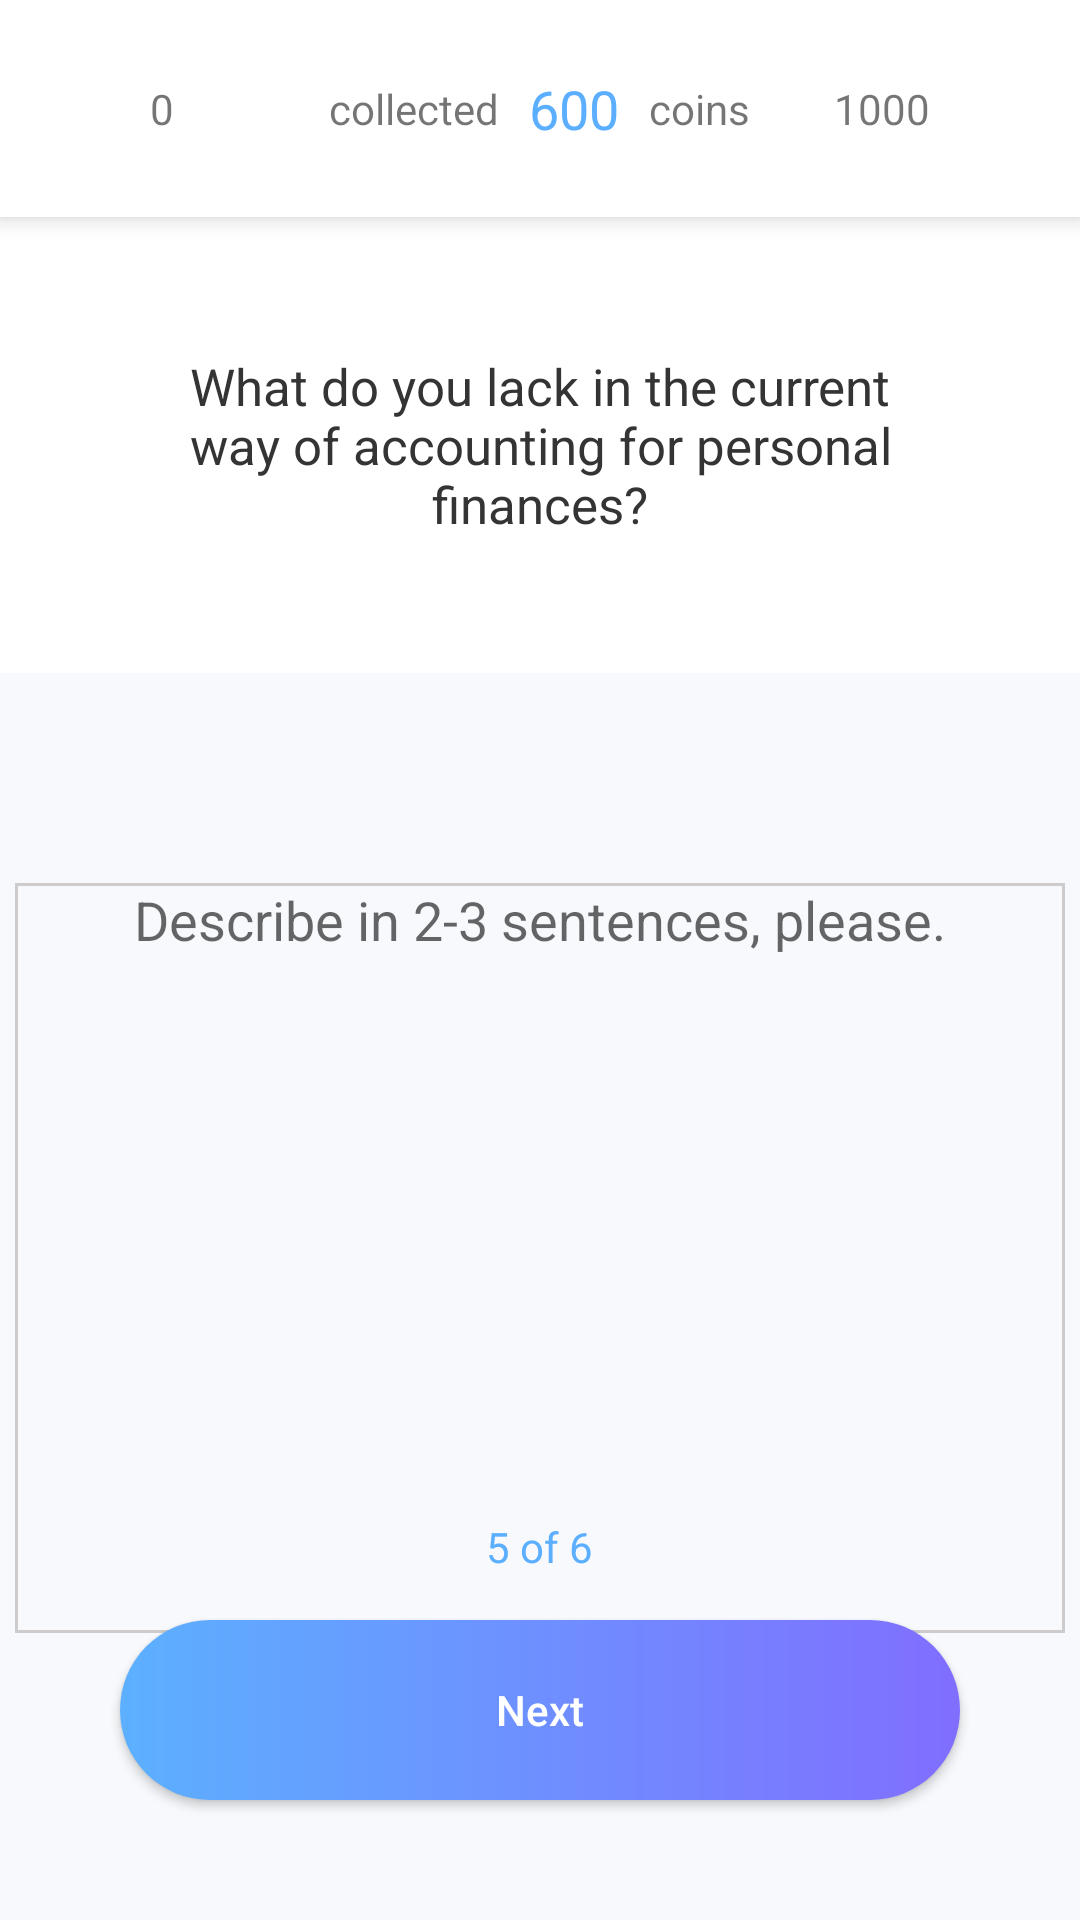

Write the Android layout XML for this screen, with the resource values it uses.
<!-- AndroidManifest.xml: application theme AppTheme.ToolBar -->
<!-- res/layout/activity_improve_way_personal_finance_account.xml -->
<?xml version="1.0" encoding="utf-8"?>
<RelativeLayout xmlns:android="http://schemas.android.com/apk/res/android"
    xmlns:app="http://schemas.android.com/apk/res-auto"
    xmlns:tools="http://schemas.android.com/tools"
    android:layout_width="match_parent"
    android:layout_height="match_parent"
    android:background="@drawable/bg_questions"
    tools:context=".ImproveWayPersonalFinanceAccountActivity">

    <androidx.appcompat.widget.Toolbar
        android:id="@+id/toolbar"
        android:translationZ="5dp"
        android:layout_width="match_parent"
        android:layout_height="wrap_content"
        android:background="@android:color/white"
        android:contentInsetLeft="0dp"
        android:contentInsetStart="0dp"
        app:contentInsetLeft="0dp"
        app:contentInsetStart="0dp"
        android:contentInsetRight="0dp"
        android:contentInsetEnd="0dp"
        app:contentInsetRight="0dp"
        app:contentInsetEnd="0dp">

        <RelativeLayout
            android:layout_width="match_parent"
            android:layout_height="match_parent">

            <RelativeLayout
                android:layout_width="match_parent"
                android:layout_height="wrap_content"
                android:layout_marginRight="50dp"
                android:layout_marginLeft="50dp"
                android:layout_centerVertical="true"
                android:id="@+id/rlProgress">

                <TextView
                    android:layout_width="wrap_content"
                    android:layout_height="wrap_content"
                    android:layout_alignParentLeft="true"
                    android:layout_centerVertical="true"
                    android:text="0"/>

                <LinearLayout
                    android:layout_width="wrap_content"
                    android:layout_height="wrap_content"
                    android:layout_centerHorizontal="true">

                    <TextView
                        android:layout_width="wrap_content"
                        android:layout_height="wrap_content"
                        android:layout_gravity="center_vertical"
                        android:text="@string/taken" />

                    <TextView
                        android:id="@+id/tvMoney"
                        android:layout_width="wrap_content"
                        android:layout_height="wrap_content"
                        android:layout_gravity="center_vertical"
                        android:text="600"
                        android:textColor="@color/colorTvCoinCount"
                        android:textSize="18sp" />

                    <TextView
                        android:layout_width="wrap_content"
                        android:layout_height="wrap_content"
                        android:layout_gravity="center_vertical"
                        android:text="@string/coins" />
                </LinearLayout>

                <TextView
                    android:layout_width="wrap_content"
                    android:layout_height="wrap_content"
                    android:text="1000"
                    android:layout_centerVertical="true"
                    android:layout_alignParentRight="true"/>

            </RelativeLayout>

            <ProgressBar
                android:id="@+id/progressId"
                android:layout_marginTop="30dp"
                style="@style/Widget.AppCompat.ProgressBar.Horizontal"
                android:layout_width="match_parent"
                android:layout_height="8dp"
                android:layout_below="@+id/rlProgress"
                android:progressDrawable="@drawable/gradient_progress"
                android:layout_marginRight="50dp"
                android:layout_marginLeft="50dp"
                android:layout_marginBottom="10dp"/>

        </RelativeLayout>
    </androidx.appcompat.widget.Toolbar>


    <TextView
        android:id="@+id/tvQuestion"
        android:layout_width="match_parent"
        android:layout_height="wrap_content"
        android:layout_below="@id/toolbar"
        android:background="@color/colorWhite"
        android:padding="45dp"
        android:text="@string/yes_q5"
        android:textAlignment="center"
        android:textColor="@color/textColor"
        android:textSize="17sp" />

    <TextView
        android:layout_width="wrap_content"
        android:layout_height="wrap_content"
        android:layout_above="@+id/btnNext"
        android:layout_centerHorizontal="true"
        android:layout_marginBottom="15dp"
        android:text="@string/page5"
        android:textColor="@color/colorTvCoinCount" />

    <EditText
        android:id="@+id/etAdvice"
        android:layout_width="350dp"
        android:layout_height="250dp"
        android:layout_below="@+id/tvQuestion"
        android:layout_centerHorizontal="true"
        android:layout_gravity="center_horizontal"
        android:layout_marginTop="70dp"
        android:background="@drawable/selector_lines_edit_view_bg"
        android:ems="10"
        android:gravity="center_horizontal"
        android:hint="@string/answer_field"
        android:inputType="textPersonName|textCapSentences|textMultiLine" />

    <Button
        android:id="@+id/btnNext"
        android:layout_width="match_parent"
        android:layout_height="60dp"
        android:layout_alignParentBottom="true"
        android:layout_marginLeft="40dp"
        android:layout_marginRight="40dp"
        android:layout_marginBottom="40dp"
        android:background="@drawable/gradient_blue"
        android:foreground="@drawable/my_ripple"
        android:onClick="onClick"
        android:text="@string/next"
        android:textAllCaps="false"
        android:textColor="@color/colorWhite" />

</RelativeLayout>
<!-- resources referenced by this layout -->
<resources>
  <color name="colorTvCoinCount">#5CAFFF</color>
  <color name="colorWhite">#FFFF</color>
  <color name="textColor">#343434</color>
  <!-- drawable bg_questions: png bitmap (drawable, 2298 bytes) -->
  <!-- drawable gradient_blue (drawable) -->
  <?xml version="1.0" encoding="utf-8"?>
  <shape xmlns:android="http://schemas.android.com/apk/res/android"
      android:shape="rectangle">
      <gradient
          android:angle="0"
          android:endColor="#806EFF"
          android:startColor="#5CB0FF" />
      <corners android:radius="32dp"/>
  </shape>
  <!-- drawable gradient_progress (drawable) -->
  <?xml version="1.0" encoding="utf-8"?>
  <layer-list xmlns:android="http://schemas.android.com/apk/res/android">
  
      <item android:id="@android:id/background">
          <shape>
              <corners android:radius="5dp"/>
              <solid android:color="#fff"/>
          </shape>
      </item>
  
      <item android:id="@android:id/progress">
          <clip>
              <shape>
                  <corners android:radius="5dp"/>
                  <gradient
                      android:endColor="#806EFF"
                      android:startColor="#5CB0FF"
                      />
              </shape>
          </clip>
      </item>
  
  </layer-list>
  <!-- drawable my_ripple (drawable) -->
  <?xml version="1.0" encoding="utf-8"?>
  <ripple xmlns:android="http://schemas.android.com/apk/res/android"
          android:color="?android:attr/colorControlHighlight">
      <item android:id="@android:id/mask">
          <shape android:shape="rectangle">
              <solid android:color="#000000" />
              <corners android:radius="32dp" />
          </shape>
      </item>
      <item android:drawable="@drawable/round_corners" />
  </ripple>
  <!-- drawable selector_lines_edit_view_bg (drawable) -->
  <?xml version="1.0" encoding="utf-8"?>
  <selector xmlns:android="http://schemas.android.com/apk/res/android">
      <item android:state_focused="true">
          <shape android:shape="rectangle">
              <stroke android:width="1dp" android:color="@color/colorAccent" />
              <solid android:color="@android:color/transparent" />
          </shape>
      </item>
      <item>
          <shape android:shape="rectangle">
              <stroke android:width="1dp" android:color="#cdcbcb" />
              <solid android:color="@android:color/transparent" />
          </shape>
      </item>
  </selector>
  <string name="answer_field">Describe in 2-3 sentences, please.</string>
  <string name="coins">   coins</string>
  <string name="next">Next</string>
  <string name="page5">5 of 6</string>
  <string name="taken">collected   </string>
  <string name="yes_q5">What do you lack in the current way of accounting for personal finances?</string>
  <style name="AppTheme.ToolBar" parent="Theme.AppCompat.Light.NoActionBar">
          
          <item name="colorPrimary">@color/colorPrimary</item>
          <item name="colorPrimaryDark">@color/colorWhite</item>
          <item name="colorAccent">@color/colorAccent</item>
      </style>
  <!-- drawable round_corners (drawable) -->
  <?xml version="1.0" encoding="utf-8"?>
  <shape xmlns:android="http://schemas.android.com/apk/res/android"
         android:shape="rectangle">
      <solid android:color="@android:color/transparent"/>
      <corners android:radius="15dp" />
  </shape>
  <color name="colorAccent">#D81B60</color>
  <color name="colorPrimary">#008577</color>
</resources>
